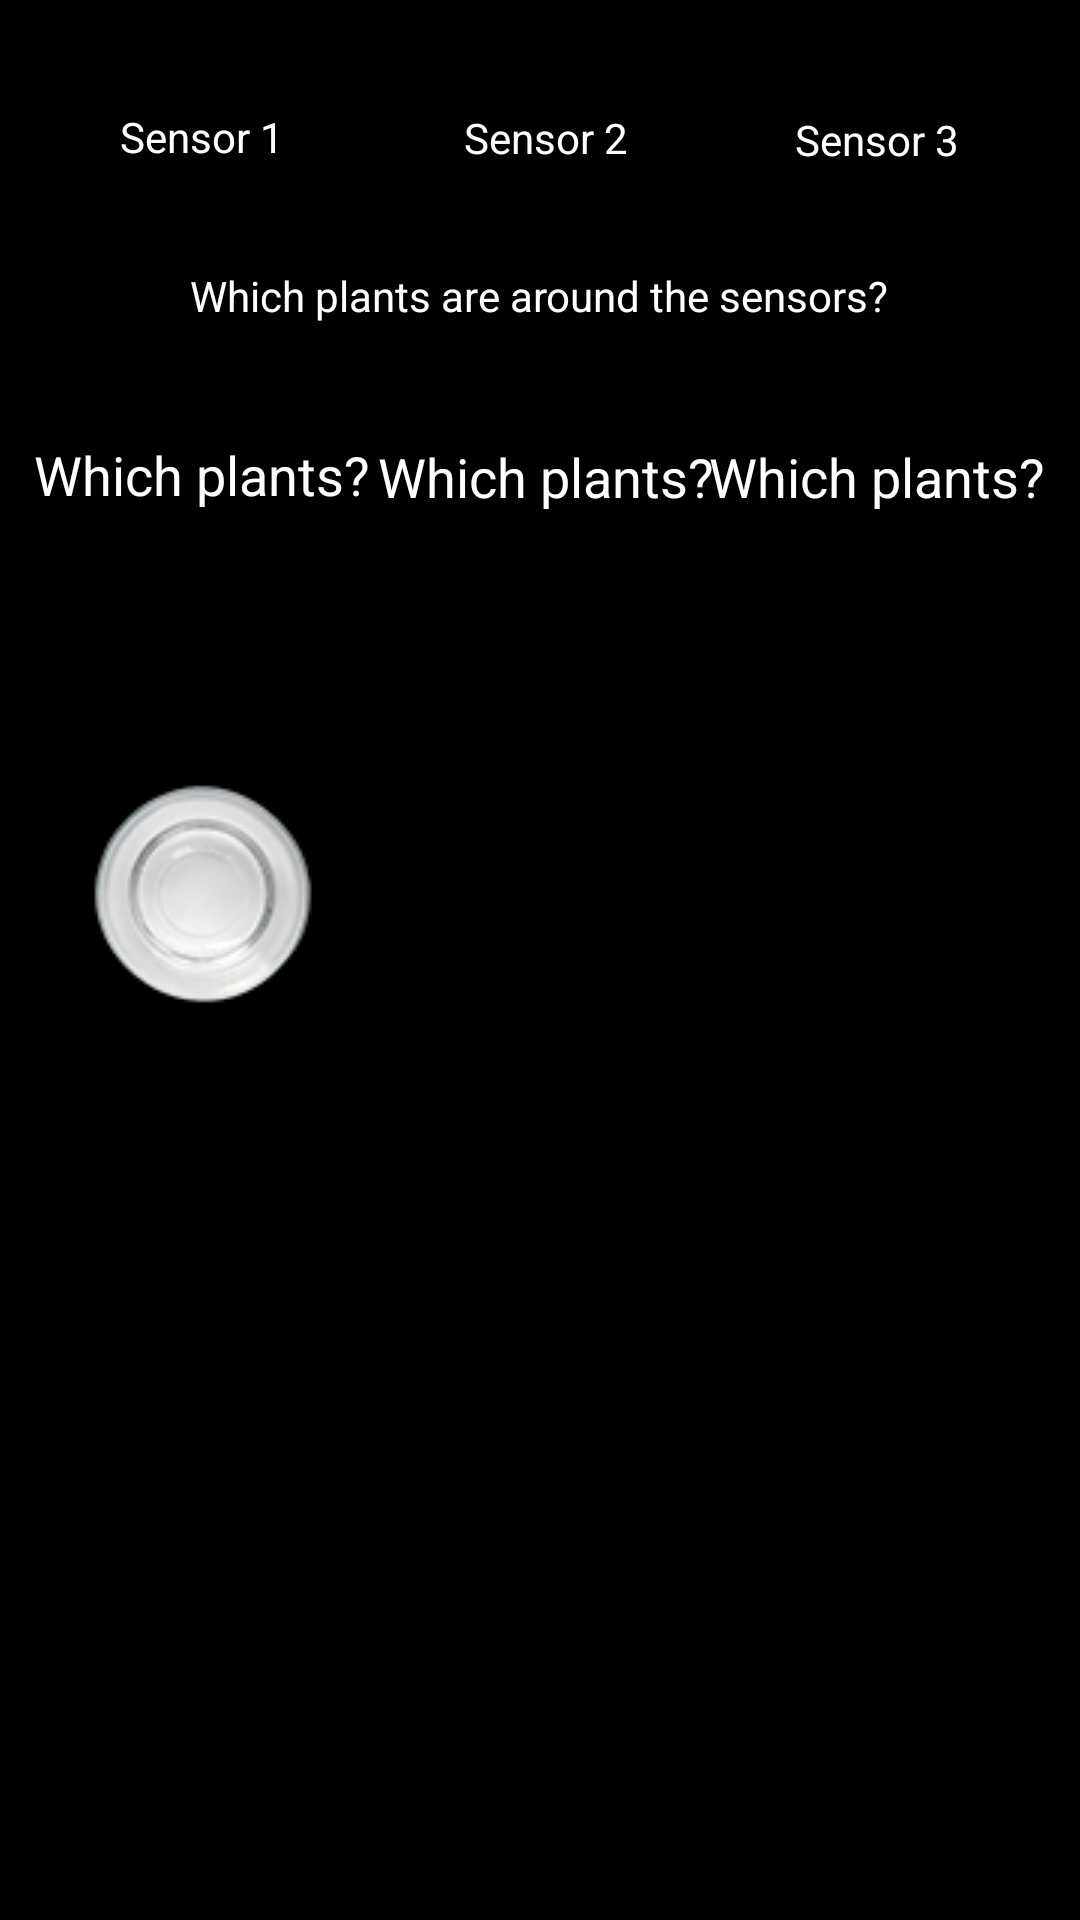

Produce the Android XML layout that renders to this screen, including the resource entries it uses.
<!-- AndroidManifest.xml: application theme Theme.EnigeerDesignFlower -->
<!-- res/layout/activity_tuin1.xml -->
<?xml version="1.0" encoding="utf-8"?>
<androidx.constraintlayout.widget.ConstraintLayout xmlns:android="http://schemas.android.com/apk/res/android"
    xmlns:app="http://schemas.android.com/apk/res-auto"
    xmlns:tools="http://schemas.android.com/tools"
    android:layout_width="match_parent"
    android:layout_height="match_parent"
    tools:context=".tuin1"
    android:background="@color/black">

    <TextView
        android:id="@+id/textView"
        android:layout_width="135dp"
        android:layout_height="90dp"
        android:text="Sensor 2"
        android:textAlignment="center"
        android:gravity="center"
        android:textColor="@color/white"
        app:layout_constraintBottom_toBottomOf="parent"
        app:layout_constraintEnd_toEndOf="parent"
        app:layout_constraintHorizontal_bias="0.51"
        app:layout_constraintStart_toStartOf="parent"
        app:layout_constraintTop_toTopOf="parent"
        app:layout_constraintVertical_bias="0.002" />

    <TextView
        android:id="@+id/textView2"
        android:layout_width="135dp"
        android:layout_height="90dp"
        android:text="Sensor 1"
        android:textColor="@color/white"
        android:textAlignment="center"
        android:gravity="center"
        app:layout_constraintBottom_toBottomOf="parent"
        app:layout_constraintEnd_toEndOf="parent"
        app:layout_constraintHorizontal_bias="0.0"
        app:layout_constraintStart_toStartOf="parent"
        app:layout_constraintTop_toTopOf="parent"
        app:layout_constraintVertical_bias="0.001" />

    <TextView
        android:id="@+id/textView3"
        android:layout_width="135dp"
        android:layout_height="90dp"
        android:text="Sensor 3"
        android:textAlignment="center"
        android:gravity="center"
        android:textColor="@color/white"
        app:layout_constraintBottom_toBottomOf="parent"
        app:layout_constraintEnd_toEndOf="parent"
        app:layout_constraintHorizontal_bias="1.0"
        app:layout_constraintStart_toStartOf="parent"
        app:layout_constraintTop_toTopOf="parent"
        app:layout_constraintVertical_bias="0.003" />

    <EditText
        android:id="@+id/editTextTextPersonName"
        android:layout_width="135dp"
        android:layout_height="90dp"
        android:ems="10"
        android:gravity="center"
        android:inputType="textPersonName"
        android:text="Which plants?"
        android:textAlignment="center"
        android:textColor="@color/white"
        app:layout_constraintBottom_toBottomOf="parent"
        app:layout_constraintEnd_toEndOf="parent"
        app:layout_constraintHorizontal_bias="0.0"
        app:layout_constraintStart_toStartOf="parent"
        app:layout_constraintTop_toTopOf="parent"
        app:layout_constraintVertical_bias="0.203" />

    <EditText
        android:id="@+id/editTextTextPersonName1"
        android:layout_width="135dp"
        android:layout_height="90dp"
        android:ems="10"
        android:gravity="center"
        android:inputType="textPersonName"
        android:text="Which plants?"
        android:textAlignment="center"
        android:textColor="@color/white"
        app:layout_constraintBottom_toBottomOf="parent"
        app:layout_constraintEnd_toEndOf="parent"
        app:layout_constraintHorizontal_bias="1.0"
        app:layout_constraintStart_toStartOf="parent"
        app:layout_constraintTop_toTopOf="parent"
        app:layout_constraintVertical_bias="0.204" />

    <EditText
        android:id="@+id/editTextTextPersonName2"
        android:layout_width="135dp"
        android:layout_height="90dp"
        android:ems="10"
        android:gravity="center"
        android:inputType="textPersonName"
        android:text="Which plants?"
        android:textAlignment="center"
        android:textColor="@color/white"
        app:layout_constraintBottom_toBottomOf="parent"
        app:layout_constraintEnd_toEndOf="parent"
        app:layout_constraintHorizontal_bias="0.51"
        app:layout_constraintStart_toStartOf="parent"
        app:layout_constraintTop_toTopOf="parent"
        app:layout_constraintVertical_bias="0.204" />

    <TextView
        android:id="@+id/textView4"
        android:layout_width="234dp"
        android:layout_height="48dp"
        android:text="Which plants are around the sensors?"
        android:textColor="@color/white"
        android:gravity="center"
        app:layout_constraintBottom_toBottomOf="parent"
        app:layout_constraintEnd_toEndOf="parent"
        app:layout_constraintHorizontal_bias="0.497"
        app:layout_constraintStart_toStartOf="parent"
        app:layout_constraintTop_toTopOf="parent"
        app:layout_constraintVertical_bias="0.126" />

    <SeekBar
        android:id="@+id/seekBar"
        android:layout_width="135dp"
        android:layout_height="91dp"
        android:max="100"
        android:paddingBottom="0dp"
        android:progress="50"
        android:progressDrawable="@null"
        android:thumb="@drawable/sizethumb"
        app:layout_constraintBottom_toBottomOf="parent"
        app:layout_constraintEnd_toEndOf="parent"
        app:layout_constraintHorizontal_bias="0.0"
        app:layout_constraintStart_toStartOf="parent"
        app:layout_constraintTop_toTopOf="parent"
        app:layout_constraintVertical_bias="0.46" />
</androidx.constraintlayout.widget.ConstraintLayout>
<!-- resources referenced by this layout -->
<resources>
  <!-- drawable sizethumb (drawable) -->
  <?xml version="1.0" encoding="utf-8"?>
  <layer-list xmlns:android="http://schemas.android.com/apk/res/android">
      <item>
          <shape>
              <size
                  android:height="50dp"
                  android:width="50dp" />
              <corners
                  android:radius="10000dp"
                  />
  
              <solid android:color="@android:color/transparent" />
          </shape>
      </item>
      <item android:drawable="@drawable/glaswater"/>
  </layer-list>
  <style name="Theme.EnigeerDesignFlower" parent="Theme.MaterialComponents.DayNight.NoActionBar">
          
          <item name="colorPrimary">@color/purple_500</item>
          <item name="colorPrimaryVariant">@color/purple_700</item>
          <item name="colorOnPrimary">@color/white</item>
          
          <item name="colorSecondary">@color/teal_200</item>
          <item name="colorSecondaryVariant">@color/teal_700</item>
          <item name="colorOnSecondary">@color/black</item>
          
          <item name="android:statusBarColor" tools:targetApi="l">?attr/colorPrimaryVariant</item>
          
      </style>
  <!-- drawable glaswater: png bitmap (drawable, 11339 bytes) -->
  <!-- not gathered from this repository: default colours our renderer supplied (Android Studio template values) -->
  <color name="purple_500">#FF6200EE</color>
  <color name="purple_700">#FF3700B3</color>
  <color name="teal_200">#FF03DAC5</color>
  <color name="teal_700">#FF018786</color>
  <color name="black">#FF000000</color>
  <color name="white">#FFFFFFFF</color>
</resources>
